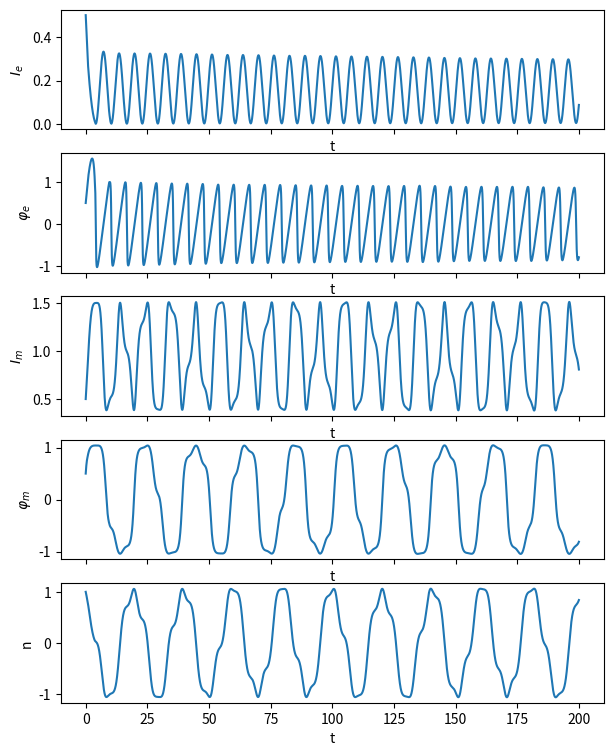
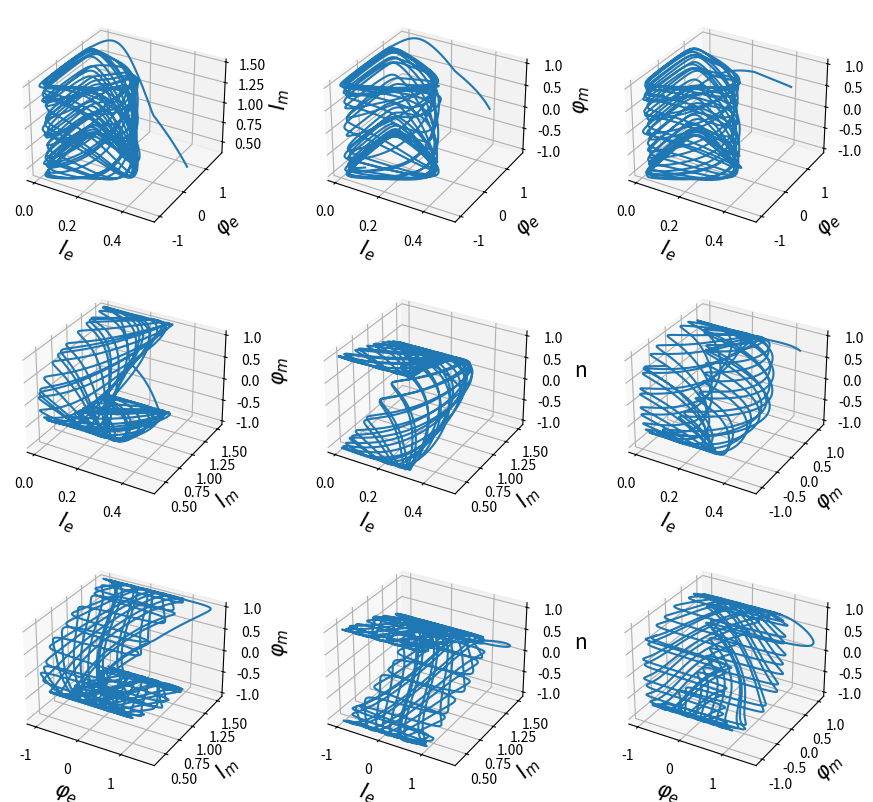

Recreate these plots in Python, in order.
# -*- coding: utf-8 -*-
"""

Created on 05/02/22

Modelling using matplotlib

[redacted]

"""

# Import packages:
import matplotlib.pyplot as plt
from mpl_toolkits.mplot3d import Axes3D
from mpl_toolkits.mplot3d import axes3d
import numpy as np
from numpy import sin,cos
from scipy.integrate import solve_ivp


################################################################
# Define time data and initial conditions:
dt = 0.001
t_test = np.arange(0,200,dt)
X0 = [0.5, 0.5, 0.5, 0.5, 1]

################################################################
# Define model system paramaters:
omega = 1
Lambda = 1

################################################################
# Define our model system DEs:
def quantum_model(t, x):    
    if (x[1]>1): # This bounds phi_e 
        x[1] = 0.5
        
    return [
        -omega*Lambda* (x[0]*x[2])**0.5 *cos(x[3])*(sin(x[1])),  # d(I_e)/dt
        omega -0.5*omega*Lambda* (x[2]/x[0])**0.5 *(cos(x[3])*cos(x[1])),  # d(phi_e)/dt
        2*omega*x[4]*Lambda* (x[0]*x[2])**0.5 *(cos(x[1])*sin(x[3])),  # d(I_m)/dt
        omega*x[4]*Lambda* (x[0]/x[2])**0.5 *(cos(x[3])*cos(x[1])),  # d(phi_m)/dt
        -Lambda* (x[0]*x[2])**0.5 *(cos(x[1])*sin(x[3]))  # d(n)/dt
    ]

################################################################
# Solve our equations using solve_ivp:
sol = solve_ivp(quantum_model, (t_test[0], t_test[-1]), X0, method='BDF', t_eval=t_test) # Integrate
x_test = np.transpose(sol.y)

################################################################   
# Plot each state variable against time:
fig, axs = plt.subplots(x_test.shape[1], 1, sharex=True, figsize=(7,9))
plt.rc('axes', labelsize=15)
for i in range(x_test.shape[1]):
    axs[i].plot(t_test, x_test[:, i])
    axs[i].set(xlabel='t', ylabel=['$I_e$','$\u03C6_e$','$I_m$','$\u03C6_m$', 'n'][i])
   
################################################################   
# 3D plotting of variables against eachother:
fig = plt.figure(figsize= (11, 10))

ax1 = fig.add_subplot(331, projection='3d')
ax1.plot(x_test[:, 0], x_test[:, 1], x_test[:, 2])
ax1.set(xlabel='$I_e$', ylabel='$\u03C6_e$', zlabel='$I_m$')

ax2 = fig.add_subplot(332, projection='3d')
ax2.plot(x_test[:, 0], x_test[:, 1], x_test[:, 3])
ax2.set(xlabel='$I_e$', ylabel='$\u03C6_e$', zlabel='$\u03C6_m$')

ax3 = fig.add_subplot(333, projection='3d')
ax3.plot(x_test[:, 0], x_test[:, 1], x_test[:, 4])
ax3.set(xlabel='$I_e$', ylabel='$\u03C6_e$', zlabel='n')

ax4 = fig.add_subplot(334, projection='3d')
ax4.plot(x_test[:, 0], x_test[:, 2], x_test[:, 3])
ax4.set(xlabel='$I_e$', ylabel='$I_m$', zlabel='$\u03C6_m$')

ax5 = fig.add_subplot(335, projection='3d')
ax5.plot(x_test[:, 0], x_test[:, 2], x_test[:, 4])
ax5.set(xlabel='$I_e$', ylabel='$I_m$', zlabel='n')

ax6 = fig.add_subplot(336, projection='3d')
ax6.plot(x_test[:, 0], x_test[:, 3], x_test[:, 4])
ax6.set(xlabel='$I_e$', ylabel='$\u03C6_m$', zlabel='n')

ax7 = fig.add_subplot(337, projection='3d')
ax7.plot(x_test[:, 1], x_test[:, 2], x_test[:, 3])
ax7.set(xlabel='$\u03C6_e$', ylabel='$I_m$', zlabel='$\u03C6_m$')

ax8 = fig.add_subplot(338, projection='3d')
ax8.plot(x_test[:, 1], x_test[:, 2], x_test[:, 4])
ax8.set(xlabel='$I_e$', ylabel='$I_m$', zlabel='n')

ax9 = fig.add_subplot(339, projection='3d')
ax9.plot(x_test[:, 1], x_test[:, 3], x_test[:, 4])
ax9.set(xlabel='$\u03C6_e$', ylabel='$\u03C6_m$', zlabel='n')

#ax9 = fig.add_subplot(339, projection='3d')
#ax9.plot(x_test[:, 2], x_test[:, 3], x_test[:, 4])
#ax9.set(xlabel='$I_m$', ylabel='$\u03C6_m$', zlabel='n');

################################################################   
